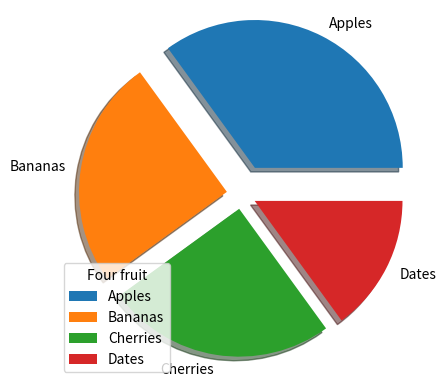

Write Python code to recreate this figure.
import matplotlib.pyplot as plt
import numpy as np


y = np.array([35, 25, 25, 15])
mylabels = ["Apples", "Bananas", "Cherries", "Dates"]
myexplode = [ 0.2, 0.1, 0.1, 0.1]


plt.pie(y,labels = mylabels, explode = myexplode,shadow=True)
plt.legend(title='Four fruit',loc='lower left')
plt.show()


